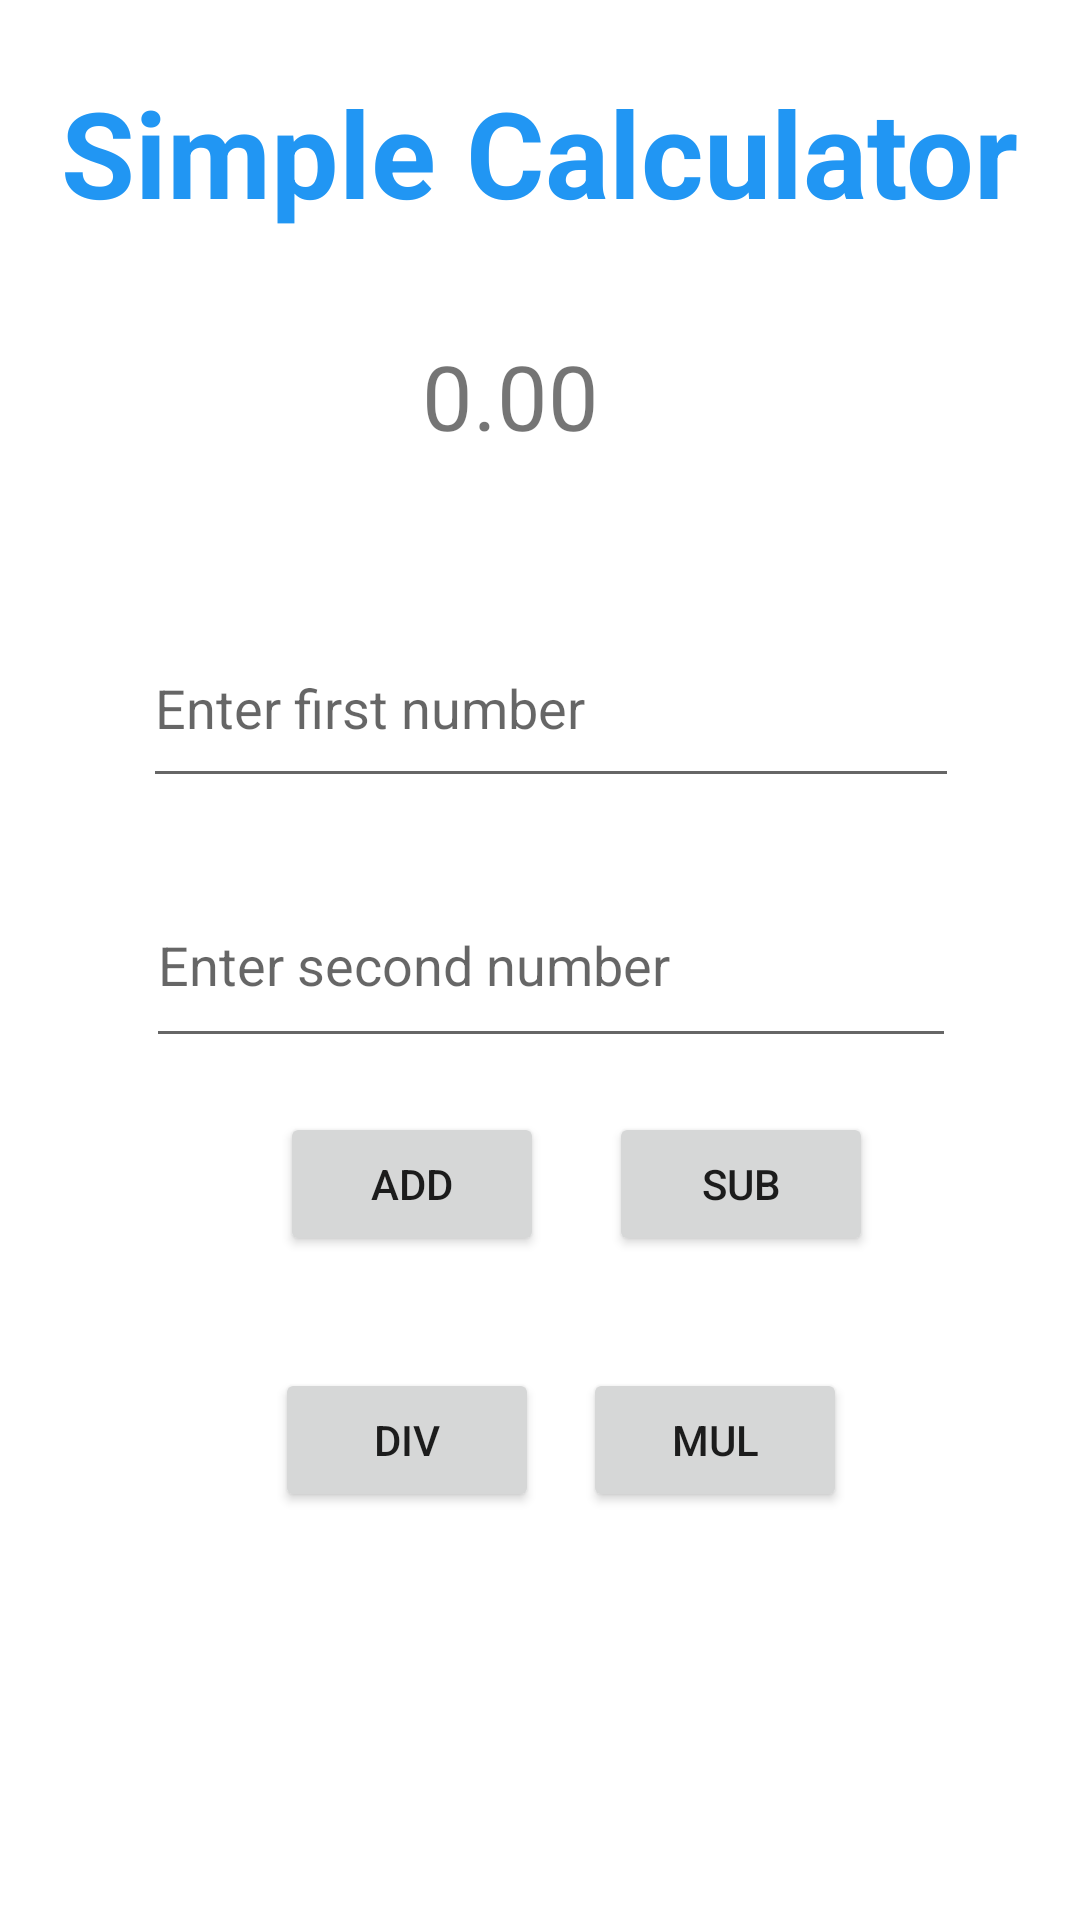

Layout XML and referenced resources for this Android screen:
<!-- AndroidManifest.xml: application theme Theme.ThursdayProject -->
<!-- res/layout/activity_calculator.xml -->
<?xml version="1.0" encoding="utf-8"?>
<androidx.constraintlayout.widget.ConstraintLayout xmlns:android="http://schemas.android.com/apk/res/android"
    xmlns:app="http://schemas.android.com/apk/res-auto"
    xmlns:tools="http://schemas.android.com/tools"
    android:layout_width="match_parent"
    android:layout_height="match_parent"
    tools:context=".MainActivity">

    <TextView
        android:id="@+id/mTvTitle"
        android:layout_width="wrap_content"
        android:layout_height="wrap_content"
        android:text="Simple Calculator"
        android:textColor="#2196F3"
        android:textSize="40sp"
        android:textStyle="bold"
        app:layout_constraintBottom_toBottomOf="parent"
        app:layout_constraintEnd_toEndOf="parent"
        app:layout_constraintStart_toStartOf="parent"
        app:layout_constraintTop_toTopOf="parent"
        app:layout_constraintVertical_bias="0.041" />

    <TextView
        android:textSize="30sp"
        android:id="@+id/mTvAnswer"
        android:layout_width="wrap_content"
        android:layout_height="wrap_content"
        android:text="0.00"
        app:layout_constraintBottom_toBottomOf="parent"
        app:layout_constraintEnd_toEndOf="parent"
        app:layout_constraintHorizontal_bias="0.467"
        app:layout_constraintStart_toStartOf="parent"
        app:layout_constraintTop_toTopOf="parent"
        app:layout_constraintVertical_bias="0.186" />

    <EditText
        android:id="@+id/mEditFnum"
        android:layout_width="272dp"
        android:layout_height="63dp"
        android:ems="10"
        android:hint="Enter first number"
        android:inputType="numberDecimal"
        app:layout_constraintBottom_toBottomOf="parent"
        app:layout_constraintEnd_toEndOf="parent"
        app:layout_constraintHorizontal_bias="0.542"
        app:layout_constraintStart_toStartOf="parent"
        app:layout_constraintTop_toTopOf="parent"
        app:layout_constraintVertical_bias="0.352" />

    <EditText
        android:id="@+id/mEditSnum"
        android:layout_width="270dp"
        android:layout_height="65dp"
        android:ems="10"
        android:hint="Enter second number"
        android:inputType="numberDecimal"
        app:layout_constraintBottom_toBottomOf="parent"
        app:layout_constraintEnd_toEndOf="parent"
        app:layout_constraintHorizontal_bias="0.542"
        app:layout_constraintStart_toStartOf="parent"
        app:layout_constraintTop_toTopOf="parent" />

    <Button
        android:id="@+id/mBtnAdd"
        android:layout_width="wrap_content"
        android:layout_height="wrap_content"
        android:text="Add"
        app:layout_constraintBottom_toBottomOf="parent"
        app:layout_constraintEnd_toEndOf="parent"
        app:layout_constraintHorizontal_bias="0.343"
        app:layout_constraintStart_toStartOf="parent"
        app:layout_constraintTop_toTopOf="parent"
        app:layout_constraintVertical_bias="0.626" />

    <Button
        android:id="@+id/mBtnSub"
        android:layout_width="wrap_content"
        android:layout_height="wrap_content"
        android:text="Sub"
        app:layout_constraintBottom_toBottomOf="parent"
        app:layout_constraintEnd_toEndOf="parent"
        app:layout_constraintHorizontal_bias="0.746"
        app:layout_constraintStart_toStartOf="parent"
        app:layout_constraintTop_toTopOf="parent"
        app:layout_constraintVertical_bias="0.626" />

    <Button
        android:id="@+id/mBtnDiv"
        android:layout_width="wrap_content"
        android:layout_height="wrap_content"
        android:text="Div"
        app:layout_constraintBottom_toBottomOf="parent"
        app:layout_constraintEnd_toEndOf="parent"
        app:layout_constraintHorizontal_bias="0.337"
        app:layout_constraintStart_toStartOf="parent"
        app:layout_constraintTop_toTopOf="parent"
        app:layout_constraintVertical_bias="0.77" />

    <Button
        android:id="@+id/mBtnMul"
        android:layout_width="wrap_content"
        android:layout_height="wrap_content"
        android:text="Mul"
        app:layout_constraintBottom_toBottomOf="parent"
        app:layout_constraintEnd_toEndOf="parent"
        app:layout_constraintHorizontal_bias="0.715"
        app:layout_constraintStart_toStartOf="parent"
        app:layout_constraintTop_toTopOf="parent"
        app:layout_constraintVertical_bias="0.77" />
</androidx.constraintlayout.widget.ConstraintLayout>
<!-- resources referenced by this layout -->
<resources>
  <style name="Theme.ThursdayProject" parent="Theme.MaterialComponents.DayNight.DarkActionBar">
          
          <item name="colorPrimary">@color/purple_500</item>
          <item name="colorPrimaryVariant">@color/purple_700</item>
          <item name="colorOnPrimary">@color/white</item>
          
          <item name="colorSecondary">@color/teal_200</item>
          <item name="colorSecondaryVariant">@color/teal_700</item>
          <item name="colorOnSecondary">@color/black</item>
          
          <item name="android:statusBarColor" tools:targetApi="21">?attr/colorPrimaryVariant</item>
          
      </style>
  <!-- not gathered from this repository: default colours our renderer supplied (Android Studio template values) -->
  <color name="purple_500">#FF6200EE</color>
  <color name="purple_700">#FF3700B3</color>
  <color name="teal_200">#FF03DAC5</color>
  <color name="teal_700">#FF018786</color>
  <color name="black">#FF000000</color>
  <color name="white">#FFFFFFFF</color>
</resources>
